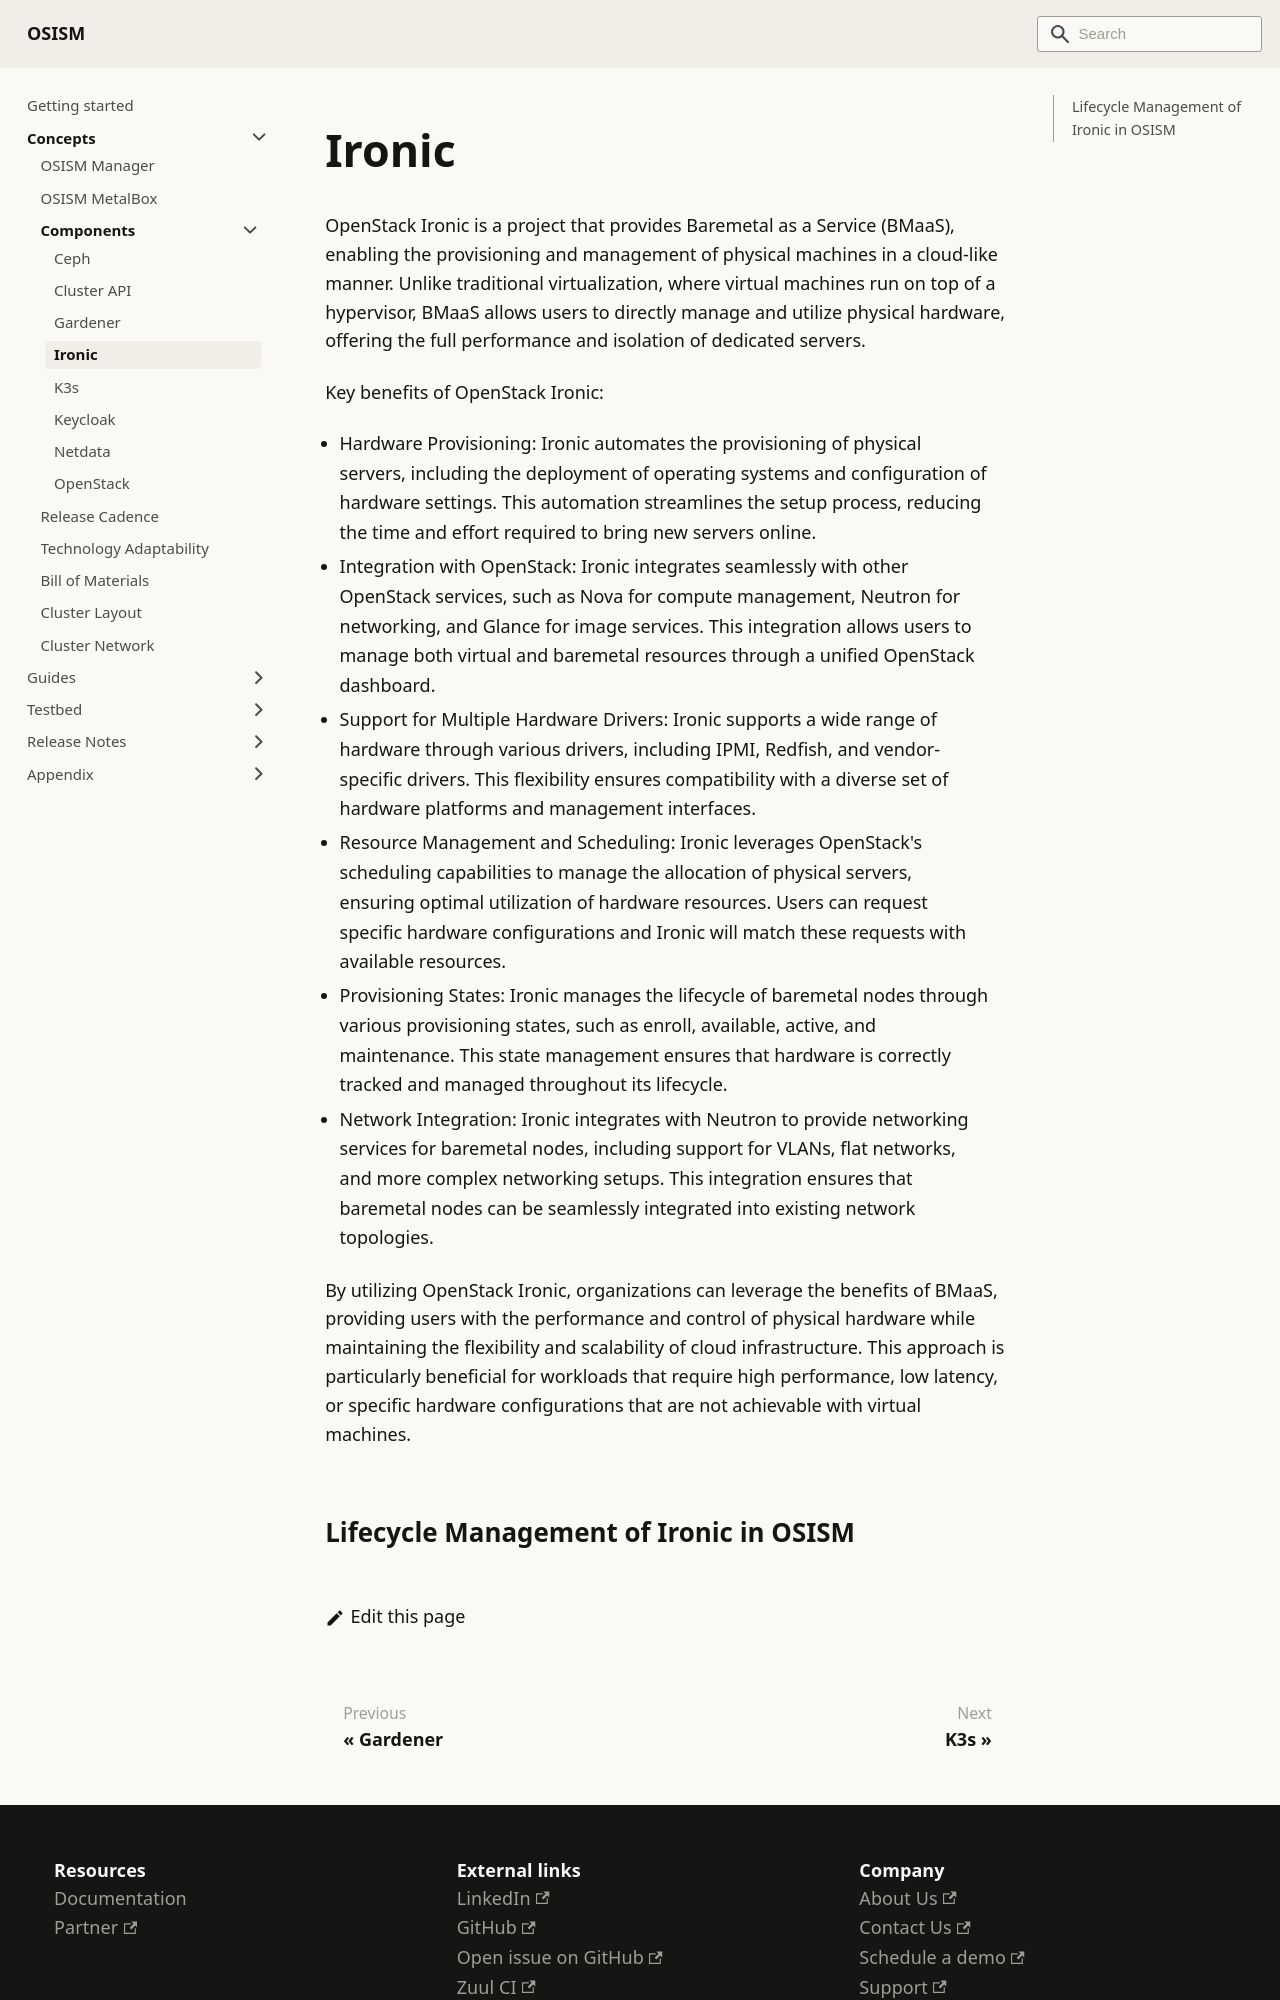

repository: osism/osism.github.io · page: docs/concepts/components/ironic/index.html · generator: docusaurus

# Ironic

OpenStack Ironic is a project that provides Baremetal as a Service (BMaaS), enabling the
provisioning and management of physical machines in a cloud-like manner. Unlike traditional
virtualization, where virtual machines run on top of a hypervisor, BMaaS allows users to
directly manage and utilize physical hardware, offering the full performance and isolation
of dedicated servers.

Key benefits of OpenStack Ironic:

* Hardware Provisioning: Ironic automates the provisioning of physical servers, including
  the deployment of operating systems and configuration of hardware settings. This automation
  streamlines the setup process, reducing the time and effort required to bring new servers
  online.
* Integration with OpenStack: Ironic integrates seamlessly with other OpenStack services,
  such as Nova for compute management, Neutron for networking, and Glance for image services.
  This integration allows users to manage both virtual and baremetal resources through a
  unified OpenStack dashboard.
* Support for Multiple Hardware Drivers: Ironic supports a wide range of hardware through
  various drivers, including IPMI, Redfish, and vendor-specific drivers. This flexibility
  ensures compatibility with a diverse set of hardware platforms and management interfaces.
* Resource Management and Scheduling: Ironic leverages OpenStack's scheduling capabilities
  to manage the allocation of physical servers, ensuring optimal utilization of hardware
  resources. Users can request specific hardware configurations and Ironic will match these
  requests with available resources.
* Provisioning States: Ironic manages the lifecycle of baremetal nodes through various
  provisioning states, such as enroll, available, active, and maintenance. This state
  management ensures that hardware is correctly tracked and managed throughout its lifecycle.
* Network Integration: Ironic integrates with Neutron to provide networking services for
  baremetal nodes, including support for VLANs, flat networks, and more complex networking
  setups. This integration ensures that baremetal nodes can be seamlessly integrated into
  existing network topologies.
